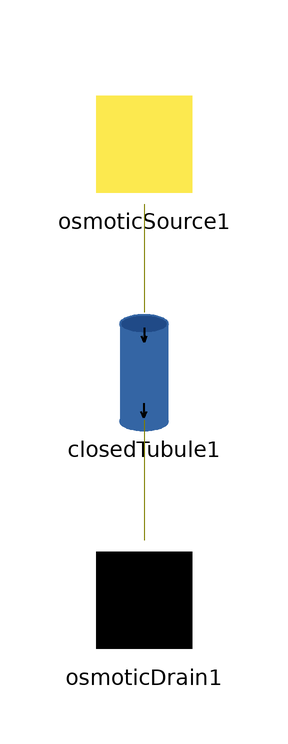

Above is the diagram view of the following Modelica model: its components placed by their Placement annotations and its connect equations drawn as lines.

model ClosedTubuleTest
  Nephron.Tests.ClosedTubule closedTubule1 annotation(
    Placement(visible = true, transformation(origin = {10, -4}, extent = {{-10, -10}, {10, 10}}, rotation = 0)));
  OsmoticDrain osmoticDrain1 annotation(
    Placement(visible = true, transformation(origin = {10, -42}, extent = {{-10, -10}, {10, 10}}, rotation = 0)));
  Nephron.OsmoticSource osmoticSource1(Q = 1.66667e-8, o = 0.5)  annotation(
    Placement(visible = true, transformation(origin = {10, 34}, extent = {{-10, -10}, {10, 10}}, rotation = 0)));
equation
  connect(osmoticSource1.port_b, closedTubule1.port_in) annotation(
    Line(points = {{10, 24}, {10, 24}, {10, 6}, {10, 6}}, color = {127, 127, 0}));
  connect(closedTubule1.port_out, osmoticDrain1.port_a) annotation(
    Line(points = {{10, -12}, {10, -12}, {10, -32}, {10, -32}}, color = {127, 127, 0}));
end ClosedTubuleTest;